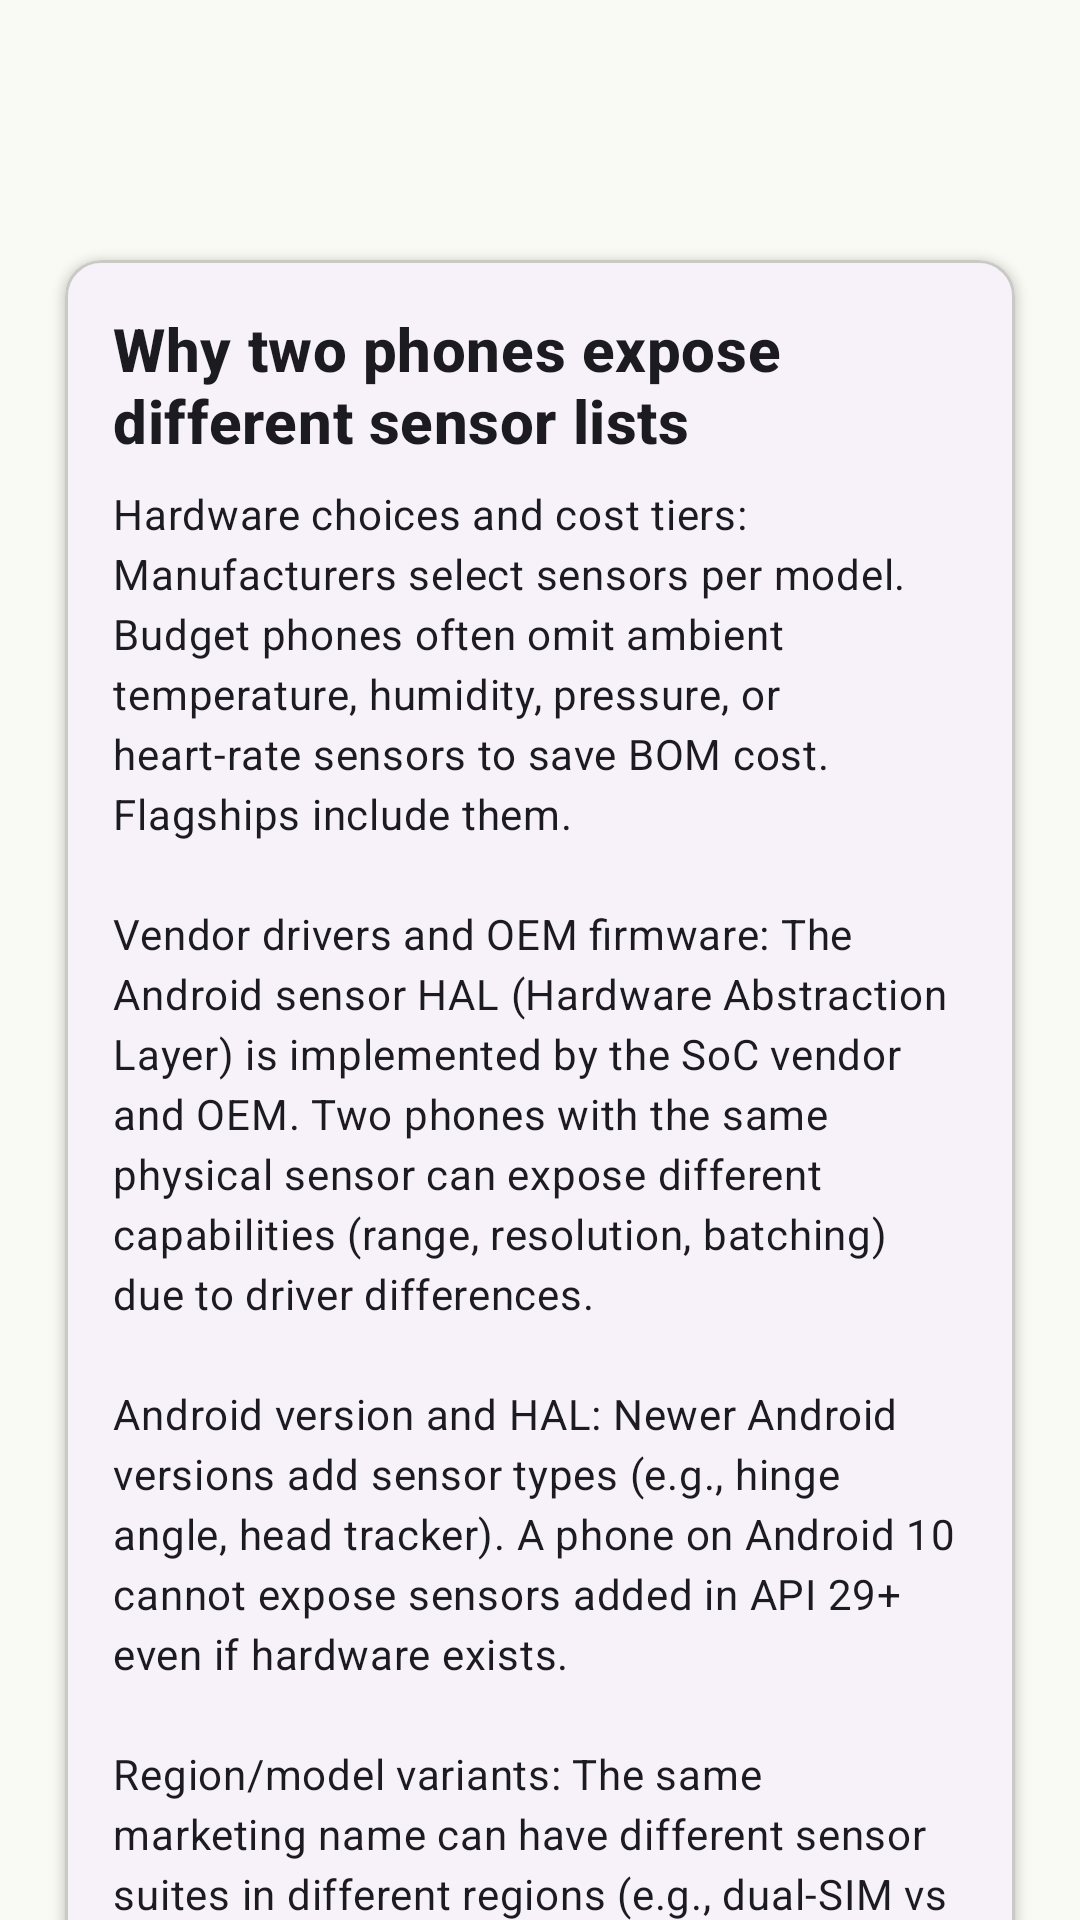

Produce the Android XML layout that renders to this screen, including the resource entries it uses.
<!-- AndroidManifest.xml: application theme Theme.SensorLab -->
<!-- res/layout/activity_analysis.xml -->
<?xml version="1.0" encoding="utf-8"?>
<androidx.coordinatorlayout.widget.CoordinatorLayout xmlns:android="http://schemas.android.com/apk/res/android"
    xmlns:app="http://schemas.android.com/apk/res-auto"
    xmlns:tools="http://schemas.android.com/tools"
    android:layout_width="match_parent"
    android:layout_height="match_parent"
    android:background="?attr/colorSurface"
    tools:context=".AnalysisActivity">

    <com.google.android.material.appbar.AppBarLayout
        android:id="@+id/app_bar"
        android:layout_width="match_parent"
        android:layout_height="wrap_content"
        android:background="?attr/colorSurface"
        android:theme="?attr/actionBarTheme">

        <com.google.android.material.appbar.MaterialToolbar
            android:id="@+id/toolbar"
            android:layout_width="match_parent"
            android:layout_height="?attr/actionBarSize"
            android:title="@string/analysis_title"
            app:navigationIcon="@drawable/ic_arrow_back_24" />
    </com.google.android.material.appbar.AppBarLayout>

    <androidx.core.widget.NestedScrollView
        android:layout_width="match_parent"
        android:layout_height="match_parent"
        android:clipToPadding="false"
        android:paddingBottom="@dimen/screen_margin"
        app:layout_behavior="@string/appbar_scrolling_view_behavior">

        <LinearLayout
            android:layout_width="match_parent"
            android:layout_height="wrap_content"
            android:orientation="vertical"
            android:padding="@dimen/screen_margin">

            
            <com.google.android.material.card.MaterialCardView
                style="@style/Widget.SensorLab.Card"
                android:layout_width="match_parent"
                android:layout_height="wrap_content"
                android:layout_marginBottom="@dimen/card_margin_bottom"
                app:strokeWidth="1dp"
                app:strokeColor="?attr/colorOutlineVariant">

                <LinearLayout
                    android:layout_width="match_parent"
                    android:layout_height="wrap_content"
                    android:orientation="vertical"
                    android:padding="@dimen/card_padding">

                    <TextView
                        style="@style/TextAppearance.SensorLab.Heading"
                        android:layout_width="match_parent"
                        android:layout_height="wrap_content"
                        android:text="@string/analysis_section_1_title" />

                    <TextView
                        style="@style/TextAppearance.SensorLab.Value"
                        android:layout_width="match_parent"
                        android:layout_height="wrap_content"
                        android:layout_marginTop="@dimen/spacing_sm"
                        android:lineSpacingMultiplier="1.3"
                        android:text="@string/analysis_section_1_text" />
                </LinearLayout>
            </com.google.android.material.card.MaterialCardView>

            
            <com.google.android.material.card.MaterialCardView
                style="@style/Widget.SensorLab.Card"
                android:layout_width="match_parent"
                android:layout_height="wrap_content"
                android:layout_marginBottom="@dimen/card_margin_bottom"
                app:strokeWidth="1dp"
                app:strokeColor="?attr/colorOutlineVariant">

                <LinearLayout
                    android:layout_width="match_parent"
                    android:layout_height="wrap_content"
                    android:orientation="vertical"
                    android:padding="@dimen/card_padding">

                    <TextView
                        style="@style/TextAppearance.SensorLab.Heading"
                        android:layout_width="match_parent"
                        android:layout_height="wrap_content"
                        android:text="@string/analysis_section_2_title" />

                    <TextView
                        style="@style/TextAppearance.SensorLab.Value"
                        android:layout_width="match_parent"
                        android:layout_height="wrap_content"
                        android:layout_marginTop="@dimen/spacing_sm"
                        android:lineSpacingMultiplier="1.3"
                        android:text="@string/analysis_section_2_text" />
                </LinearLayout>
            </com.google.android.material.card.MaterialCardView>

            
            <com.google.android.material.card.MaterialCardView
                style="@style/Widget.SensorLab.Card"
                android:layout_width="match_parent"
                android:layout_height="wrap_content"
                android:layout_marginBottom="@dimen/card_margin_bottom"
                app:strokeWidth="1dp"
                app:strokeColor="?attr/colorOutlineVariant">

                <LinearLayout
                    android:layout_width="match_parent"
                    android:layout_height="wrap_content"
                    android:orientation="vertical"
                    android:padding="@dimen/card_padding">

                    <TextView
                        style="@style/TextAppearance.SensorLab.Heading"
                        android:layout_width="match_parent"
                        android:layout_height="wrap_content"
                        android:text="@string/analysis_section_3_title" />

                    <TextView
                        style="@style/TextAppearance.SensorLab.Value"
                        android:layout_width="match_parent"
                        android:layout_height="wrap_content"
                        android:layout_marginTop="@dimen/spacing_sm"
                        android:lineSpacingMultiplier="1.3"
                        android:text="@string/analysis_section_3_text" />
                </LinearLayout>
            </com.google.android.material.card.MaterialCardView>

            
            <com.google.android.material.card.MaterialCardView
                style="@style/Widget.SensorLab.Card"
                android:layout_width="match_parent"
                android:layout_height="wrap_content"
                android:layout_marginBottom="@dimen/card_margin_bottom"
                app:strokeWidth="1dp"
                app:strokeColor="?attr/colorOutlineVariant">

                <LinearLayout
                    android:layout_width="match_parent"
                    android:layout_height="wrap_content"
                    android:orientation="vertical"
                    android:padding="@dimen/card_padding">

                    <TextView
                        style="@style/TextAppearance.SensorLab.Heading"
                        android:layout_width="match_parent"
                        android:layout_height="wrap_content"
                        android:text="@string/analysis_section_4_title" />

                    <TextView
                        style="@style/TextAppearance.SensorLab.Value"
                        android:layout_width="match_parent"
                        android:layout_height="wrap_content"
                        android:layout_marginTop="@dimen/spacing_sm"
                        android:lineSpacingMultiplier="1.3"
                        android:text="@string/analysis_section_4_text" />
                </LinearLayout>
            </com.google.android.material.card.MaterialCardView>

            
            <com.google.android.material.card.MaterialCardView
                style="@style/Widget.SensorLab.Card"
                android:layout_width="match_parent"
                android:layout_height="wrap_content"
                app:strokeWidth="1dp"
                app:strokeColor="?attr/colorOutlineVariant">

                <LinearLayout
                    android:layout_width="match_parent"
                    android:layout_height="wrap_content"
                    android:orientation="vertical"
                    android:padding="@dimen/card_padding">

                    <TextView
                        style="@style/TextAppearance.SensorLab.Heading"
                        android:layout_width="match_parent"
                        android:layout_height="wrap_content"
                        android:text="@string/analysis_section_5_title" />

                    <TextView
                        style="@style/TextAppearance.SensorLab.Value"
                        android:layout_width="match_parent"
                        android:layout_height="wrap_content"
                        android:layout_marginTop="@dimen/spacing_sm"
                        android:lineSpacingMultiplier="1.4"
                        android:text="@string/analysis_section_5_text" />
                </LinearLayout>
            </com.google.android.material.card.MaterialCardView>
        </LinearLayout>
    </androidx.core.widget.NestedScrollView>
</androidx.coordinatorlayout.widget.CoordinatorLayout>
<!-- resources referenced by this layout -->
<resources>
  <dimen name="card_margin_bottom">8dp</dimen>
  <dimen name="card_padding">16dp</dimen>
  <dimen name="screen_margin">16dp</dimen>
  <dimen name="spacing_sm">8dp</dimen>
  <string name="analysis_section_1_title">Why two phones expose different sensor lists</string>
  <string name="analysis_section_2_title">Does a reported sensor guarantee useful or accurate measurements?</string>
  <string name="analysis_section_3_text">
  The task does not depend on it: If the feature works with user input (e.g., typing a temperature), a sensor adds complexity without benefit.
  \n\nUser can enter data more reliably: For sparse, subjective, or precise data (e.g., "produce variety", "exact weight"), manual entry beats a noisy sensor.
  \n\nCoarse values suffice: If the decision threshold is wide (e.g., "is it day or night?"), a high-resolution light sensor is overkill; a simple time check works.
  \n\nBattery cost outweighs benefit: Continuous high-rate sampling (gyroscope at 200 Hz) for a feature used once a day is hard to justify.
  \n\nNot widely available: If only 30% of target devices have the sensor, the feature excludes most users unless a robust fallback exists.
  \n\nPrivacy or policy: Some sensors (heart rate, microphone) require sensitive permissions and user consent, adding friction.
      </string>
  <string name="analysis_section_3_title">When would a sensor add little value to the user task?</string>
  <string name="analysis_section_4_text">
  The sensor list is defined by the AVD image and virtual sensors. Values are simulated (often constants or simple patterns). Power, vendor, and resolution fields are generic placeholders. Conclusions about "phones in general" cannot be drawn from the emulator alone. This analysis covers only the inventory observed in this environment.
      </string>
  <string name="analysis_section_4_title">Emulator limits</string>
  <string name="analysis_section_5_text">
  ☐ Is the sensor available on ≥80% of target devices? (Check Play Console device catalog)
  ☐ Does the feature work with on-change or low-rate sampling? (Avoid continuous high-rate)
  ☐ Can we batch with FIFO / maxDelay to reduce wake-ups?
  ☐ Is there a graceful fallback (user input, coarse alternative, disable feature)?
  ☐ Have we tested on real devices across price tiers, not just the emulator?
  ☐ Does the sensor stay at HIGH accuracy in typical use (case, pocket, mount)?
  ☐ Is the permission model acceptable (foreground only, no body sensors unless essential)?
  ☐ Can the user calibrate or override (e.g., "lighting is fine, take photo anyway")?
      </string>
  <string name="analysis_section_5_title">Battery, availability, and quality checklist before adding a sensor feature</string>
  <string name="analysis_title">Analysis</string>
  <dimen name="text_size_heading">20sp</dimen>
  <color name="text_primary">#1C1B1F</color>
  <dimen name="text_size_body">14sp</dimen>
  <dimen name="card_corner_radius">12dp</dimen>
  <dimen name="card_elevation">2dp</dimen>
  <color name="md_primary">#2E7D32</color>
  <color name="md_primary_container">#C8E6C9</color>
  <color name="md_on_primary">#FFFFFF</color>
  <color name="md_on_primary_container">#1B431F</color>
  <color name="md_secondary">#F9A825</color>
  <color name="md_secondary_container">#FFF3E0</color>
  <color name="md_on_secondary">#1C1B1F</color>
  <color name="md_on_secondary_container">#3E2E00</color>
  <color name="md_surface">#FAFAF5</color>
  <color name="md_surface_variant">#E8E8E0</color>
  <color name="md_on_surface">#1C1B1F</color>
  <color name="md_on_surface_variant">#4F4F4C</color>
  <color name="md_error">#B3261C</color>
  <color name="md_error_container">#F9DEDC</color>
  <color name="md_on_error">#FFFFFF</color>
  <color name="md_on_error_container">#410E0B</color>
  <color name="md_outline">#7A7A76</color>
  <color name="md_outline_variant">#CACAC5</color>
  <color name="text_secondary">#5F5F5F</color>
</resources>
